The GitHub repository MikuFg/RTL-SDR_core contains a labelled image folder "data_v2" with 4 categories: airplane, bird, drone, helicopter. Examples follow, each with its label.

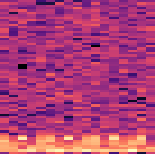
Label: helicopter

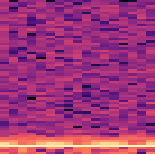
Label: bird

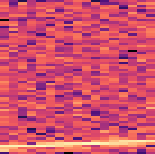
Label: airplane

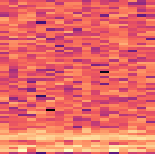
Label: drone

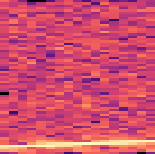
Label: airplane

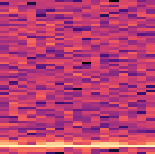
Label: bird
